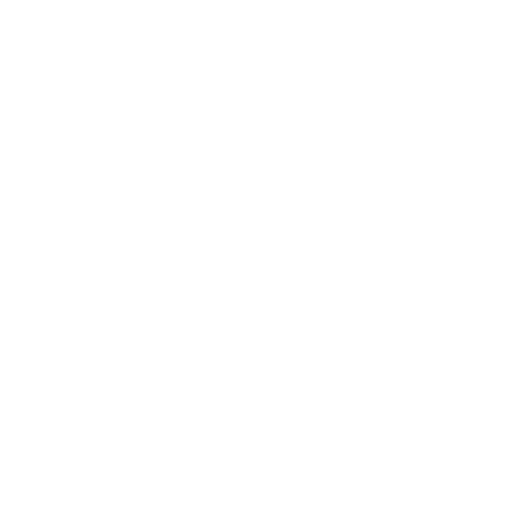
t = 0.00 s
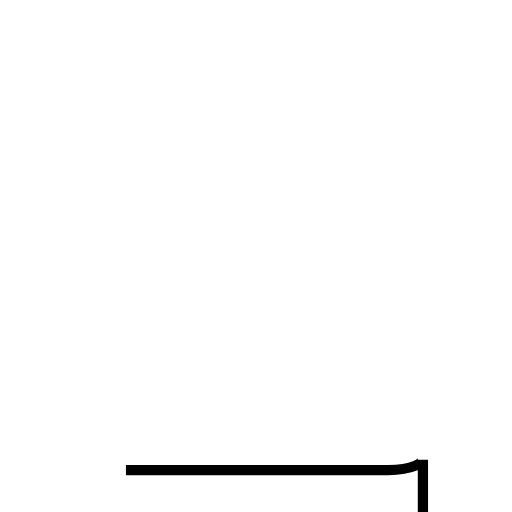
t = 1.87 s
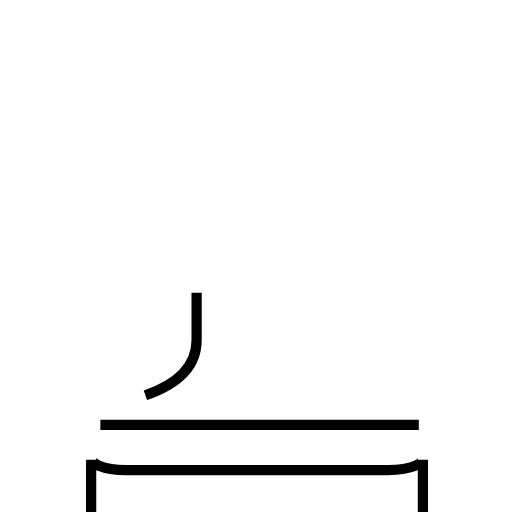
t = 3.80 s
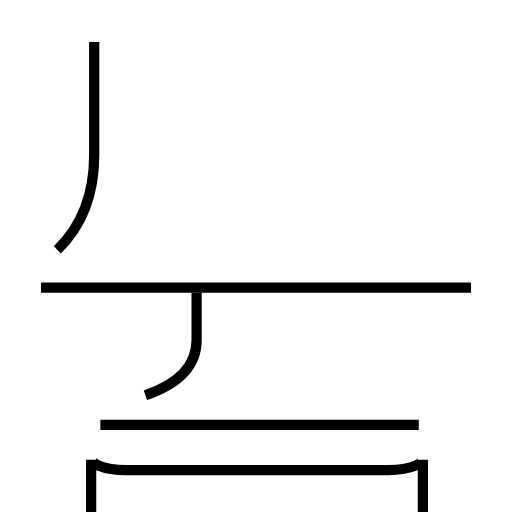
t = 5.70 s
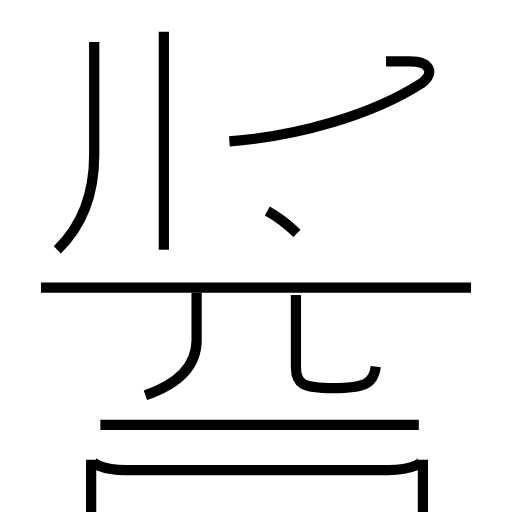
t = 7.74 s
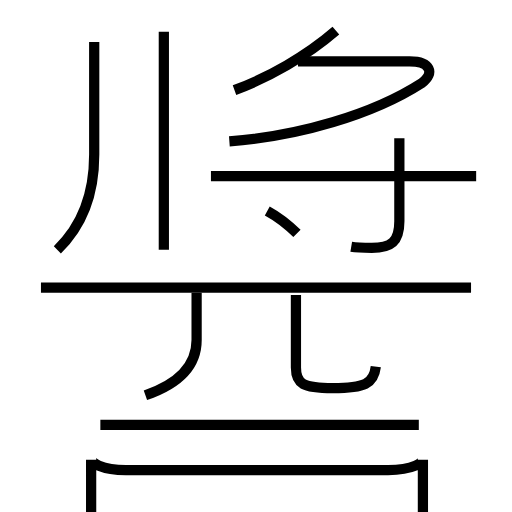
t = 9.55 s

The animated SVG that drew these frames (rendered in a browser with its animation timeline set to each time). Animation: 12 SMIL elements (animate=12); one cycle of 9.55 s.

<?xml version='1.0' encoding='utf-8'?>
<svg viewBox="0.0 -6.0 50.0 50.0" version="1.1" xmlns="http://www.w3.org/2000/svg"><rect x="-1000" y="-1000" width="2000" height="2000" stroke="white" fill="white" /><g style="fill:none;stroke:#000000;stroke-width:1"><path d="M 12.3 1.9 L 37.9 1.9 C 40.5 1.9 41.3 1.1 41.3 0.9 L 41.3 8.2 C 41.3 9.9 40.5 10.8 37.9 10.8 L 12.3 10.8 C 9.8 10.8 8.9 9.9 8.9 8.2 L 8.9 0.9 C 8.9 1.1 9.8 1.9 12.3 1.9 Z " transform="translate(0.0 38.0)" stroke-dasharray="83.0247321049835" stroke-dashoffset="83.0247321049835"><animate attributeName="stroke-dashoffset" from="83.0247321049835" to="0" dur="2.490741963149505s" begin="0s" fill="freeze" /></path><path d="M 40.9 -2.5 L 9.8 -2.5 " transform="translate(0.0 38.0)" stroke-dasharray="31.099999999999998" stroke-dashoffset="31.099999999999998"><animate attributeName="stroke-dashoffset" from="31.099999999999998" to="0" dur="0.9329999999999999s" begin="2.490741963149505s" fill="freeze" /></path><path d="M 14.2 -5.4 C 17.4 -6.5 19.2 -8.2 19.2 -10.8 L 19.2 -15.4 " transform="translate(0.0 38.0)" stroke-dasharray="12.517217901913801" stroke-dashoffset="12.517217901913801"><animate attributeName="stroke-dashoffset" from="12.517217901913801" to="0" dur="0.375516537057414s" begin="3.4237419631495047s" fill="freeze" /></path><path d="M 5.6 -19.6 C 8.0 -21.9 9.2 -25.1 9.2 -28.9 L 9.2 -39.9 " transform="translate(0.0 38.0)" stroke-dasharray="21.25849545290523" stroke-dashoffset="21.25849545290523"><animate attributeName="stroke-dashoffset" from="21.25849545290523" to="0" dur="0.6377548635871568s" begin="3.7992585002069186s" fill="freeze" /></path><path d="M 46.0 -15.9 L 4.0 -15.9 " transform="translate(0.0 38.0)" stroke-dasharray="42.0" stroke-dashoffset="42.0"><animate attributeName="stroke-dashoffset" from="42.0" to="0" dur="1.26s" begin="4.437013363794075s" fill="freeze" /></path><path d="M 36.7 -8.2 C 36.5 -6.5 35.6 -6.1 32.5 -6.1 C 29.6 -6.1 28.9 -6.5 28.9 -8.1 L 28.9 -15.2 " transform="translate(0.0 38.0)" stroke-dasharray="17.196283790386914" stroke-dashoffset="17.196283790386914"><animate attributeName="stroke-dashoffset" from="17.196283790386914" to="0" dur="0.5158885137116074s" begin="5.697013363794075s" fill="freeze" /></path><path d="M 16.0 -19.6 L 16.0 -40.9 " transform="translate(0.0 38.0)" stroke-dasharray="21.299999999999997" stroke-dashoffset="21.299999999999997"><animate attributeName="stroke-dashoffset" from="21.299999999999997" to="0" dur="0.6389999999999999s" begin="6.212901877505683s" fill="freeze" /></path><path d="M 29.0 -21.2 C 28.1 -22.1 27.2 -22.8 26.1 -23.4 " transform="translate(0.0 38.0)" stroke-dasharray="3.6532143470015055" stroke-dashoffset="3.6532143470015055"><animate attributeName="stroke-dashoffset" from="3.6532143470015055" to="0" dur="0.10959643041004516s" begin="6.851901877505683s" fill="freeze" /></path><path d="M 22.4 -30.2 C 29.1 -30.7 36.4 -32.8 41.2 -35.9 C 42.5 -36.9 42.0 -38.0 40.0 -38.0 L 29.1 -38.0 " transform="translate(0.0 38.0)" stroke-dasharray="34.46754025032878" stroke-dashoffset="34.46754025032878"><animate attributeName="stroke-dashoffset" from="34.46754025032878" to="0" dur="1.0340262075098634s" begin="6.961498307915728s" fill="freeze" /></path><path d="M 46.5 -26.8 L 20.6 -26.8 " transform="translate(0.0 38.0)" stroke-dasharray="25.9" stroke-dashoffset="25.9"><animate attributeName="stroke-dashoffset" from="25.9" to="0" dur="0.7769999999999999s" begin="7.995524515425592s" fill="freeze" /></path><path d="M 22.9 -35.2 C 26.2 -36.4 29.9 -38.5 32.8 -41.0 " transform="translate(0.0 38.0)" stroke-dasharray="11.532270061099839" stroke-dashoffset="11.532270061099839"><animate attributeName="stroke-dashoffset" from="11.532270061099839" to="0" dur="0.34596810183299515s" begin="8.77252451542559s" fill="freeze" /></path><path d="M 34.3 -19.9 C 34.9 -19.8 35.5 -19.8 36.3 -19.8 C 38.2 -19.8 39.0 -20.4 39.0 -22.4 L 39.0 -30.5" transform="translate(0.0 38.0)" stroke-dasharray="14.497971253661326" stroke-dashoffset="14.497971253661326"><animate attributeName="stroke-dashoffset" from="14.497971253661326" to="0" dur="0.43493913760983977s" begin="9.118492617258585s" fill="freeze" /></path></g></svg>
